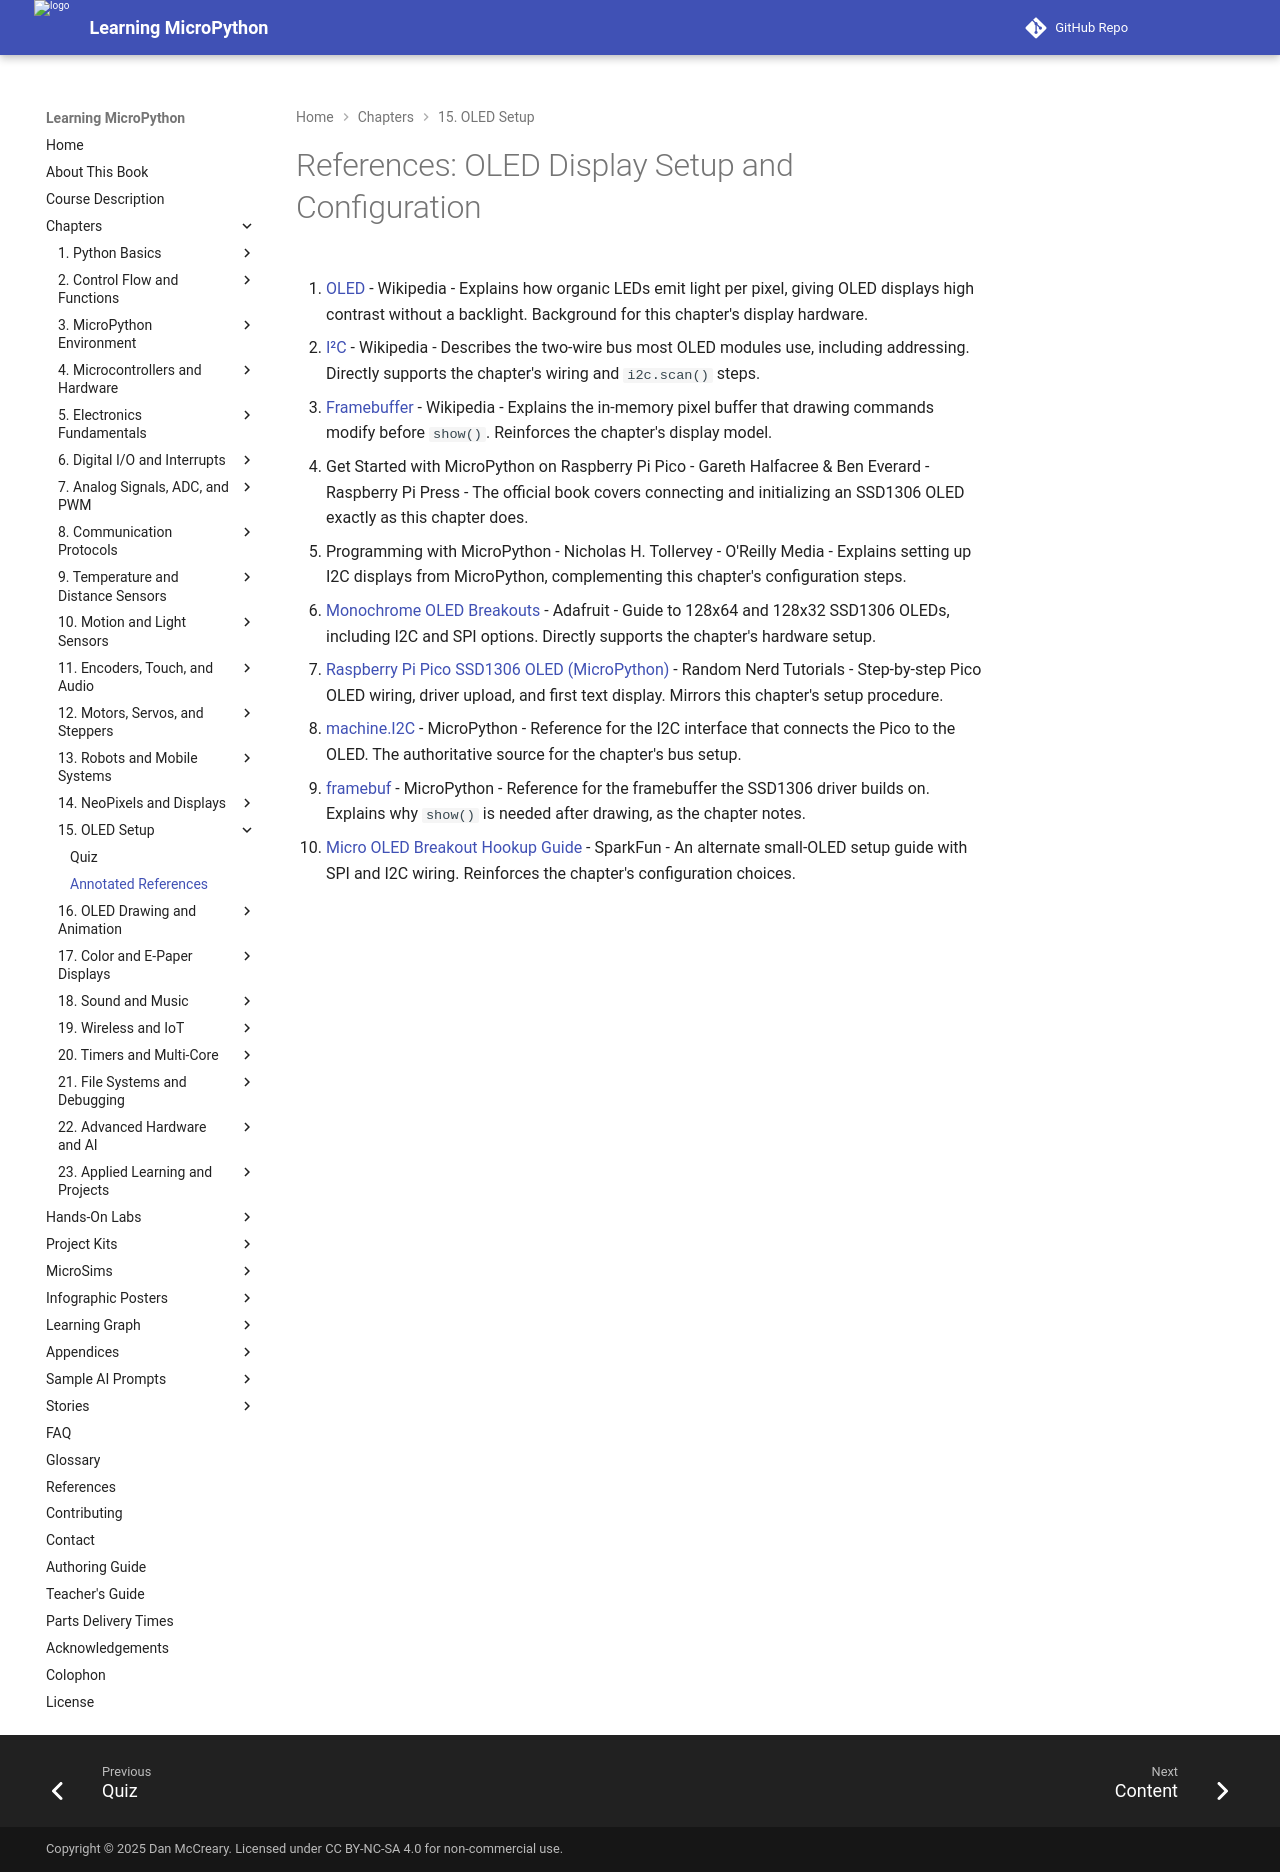

repository: dmccreary/learning-micropython · page: chapters/15-oled-setup/references/index.html · generator: mkdocs

# References: OLED Display Setup and Configuration

1. [OLED](https://en.wikipedia.org/wiki/OLED) - Wikipedia - Explains how organic LEDs emit light per pixel, giving OLED displays high contrast without a backlight. Background for this chapter's display hardware.

2. [I²C](https://en.wikipedia.org/wiki/I%C2%B2C) - Wikipedia - Describes the two-wire bus most OLED modules use, including addressing. Directly supports the chapter's wiring and `i2c.scan()` steps.

3. [Framebuffer](https://en.wikipedia.org/wiki/Framebuffer) - Wikipedia - Explains the in-memory pixel buffer that drawing commands modify before `show()`. Reinforces the chapter's display model.

4. Get Started with MicroPython on Raspberry Pi Pico - Gareth Halfacree & Ben Everard - Raspberry Pi Press - The official book covers connecting and initializing an SSD1306 OLED exactly as this chapter does.

5. Programming with MicroPython - Nicholas H. Tollervey - O'Reilly Media - Explains setting up I2C displays from MicroPython, complementing this chapter's configuration steps.

6. [Monochrome OLED Breakouts](https://learn.adafruit.com/monochrome-oled-breakouts) - Adafruit - Guide to 128x64 and 128x32 SSD1306 OLEDs, including I2C and SPI options. Directly supports the chapter's hardware setup.

7. [Raspberry Pi Pico SSD1306 OLED (MicroPython)](https://randomnerdtutorials.com/raspberry-pi-pico-ssd1306-oled-micropython/) - Random Nerd Tutorials - Step-by-step Pico OLED wiring, driver upload, and first text display. Mirrors this chapter's setup procedure.

8. [machine.I2C](https://docs.micropython.org/en/latest/library/machine.I2C.html) - MicroPython - Reference for the I2C interface that connects the Pico to the OLED. The authoritative source for the chapter's bus setup.

9. [framebuf](https://docs.micropython.org/en/latest/library/framebuf.html) - MicroPython - Reference for the framebuffer the SSD1306 driver builds on. Explains why `show()` is needed after drawing, as the chapter notes.

10. [Micro OLED Breakout Hookup Guide](https://learn.sparkfun.com/tutorials/micro-oled-breakout-hookup-guide) - SparkFun - An alternate small-OLED setup guide with SPI and I2C wiring. Reinforces the chapter's configuration choices.
